2-way image classification set "datasets" from GitHub (dijanajovanova/pvision-ai); label vocabulary: defective, good.

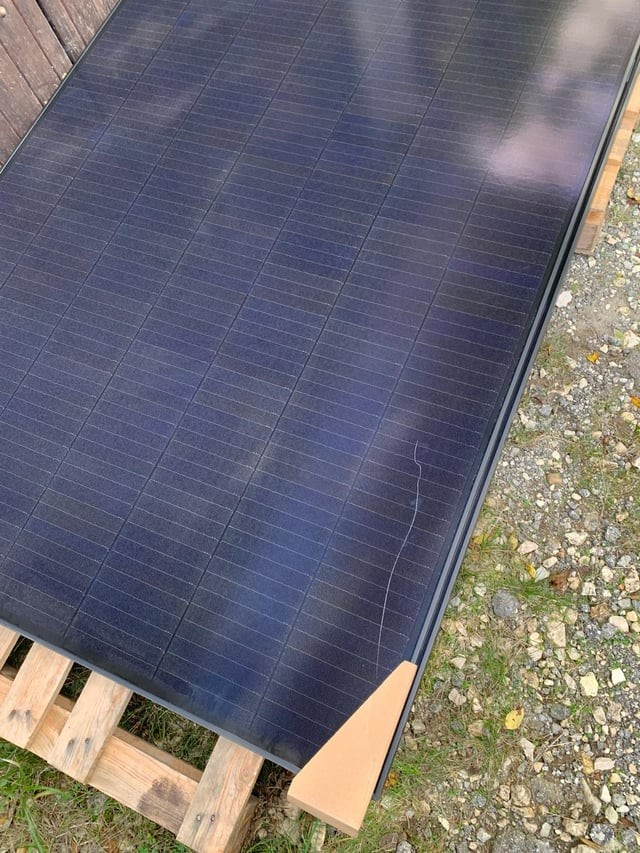
Label: defective

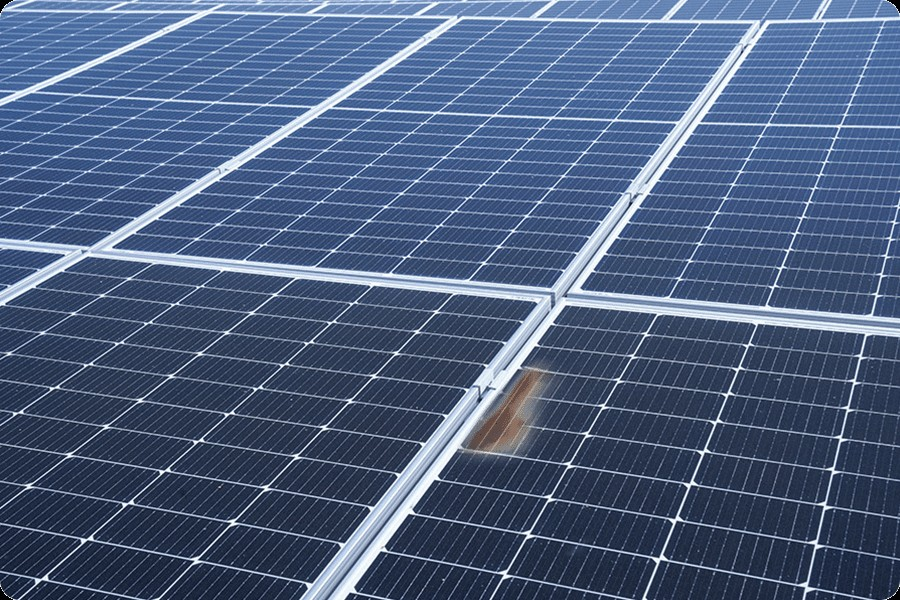
Label: defective

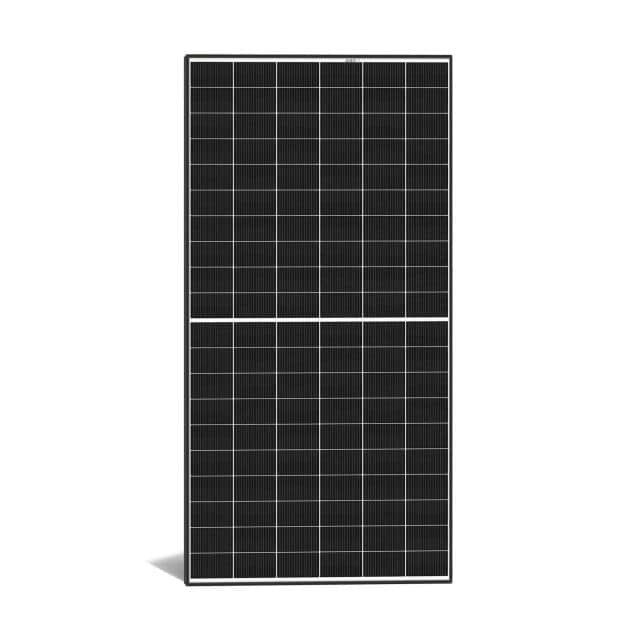
Label: good

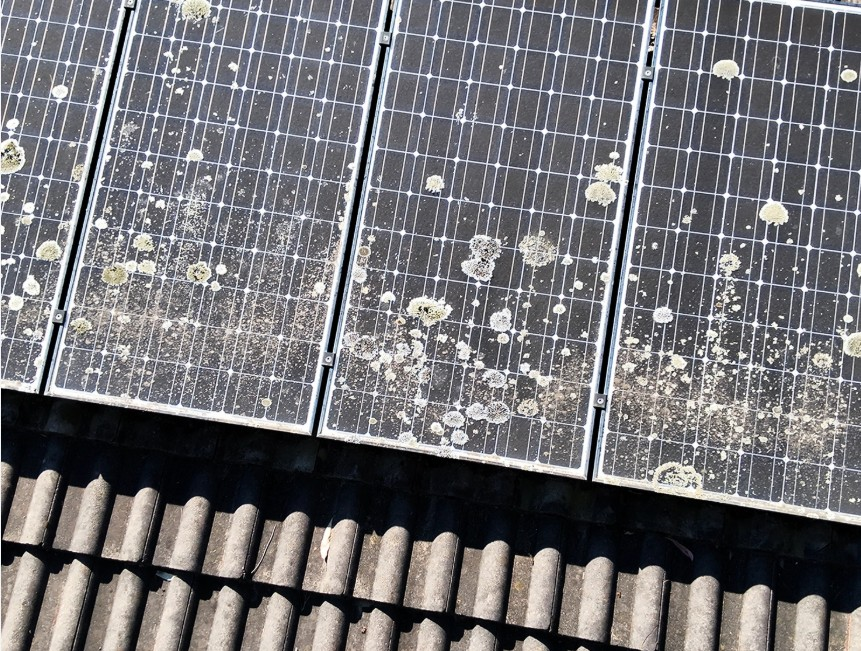
Label: defective

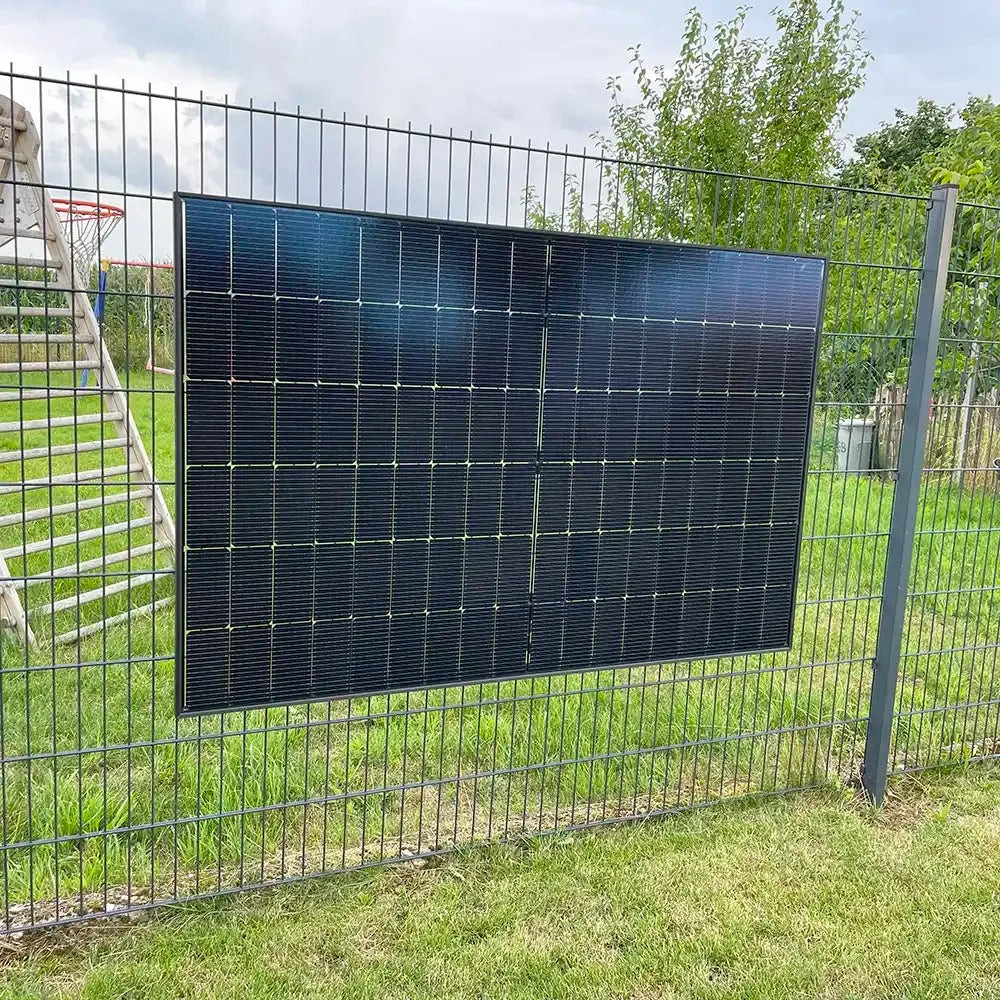
Label: good

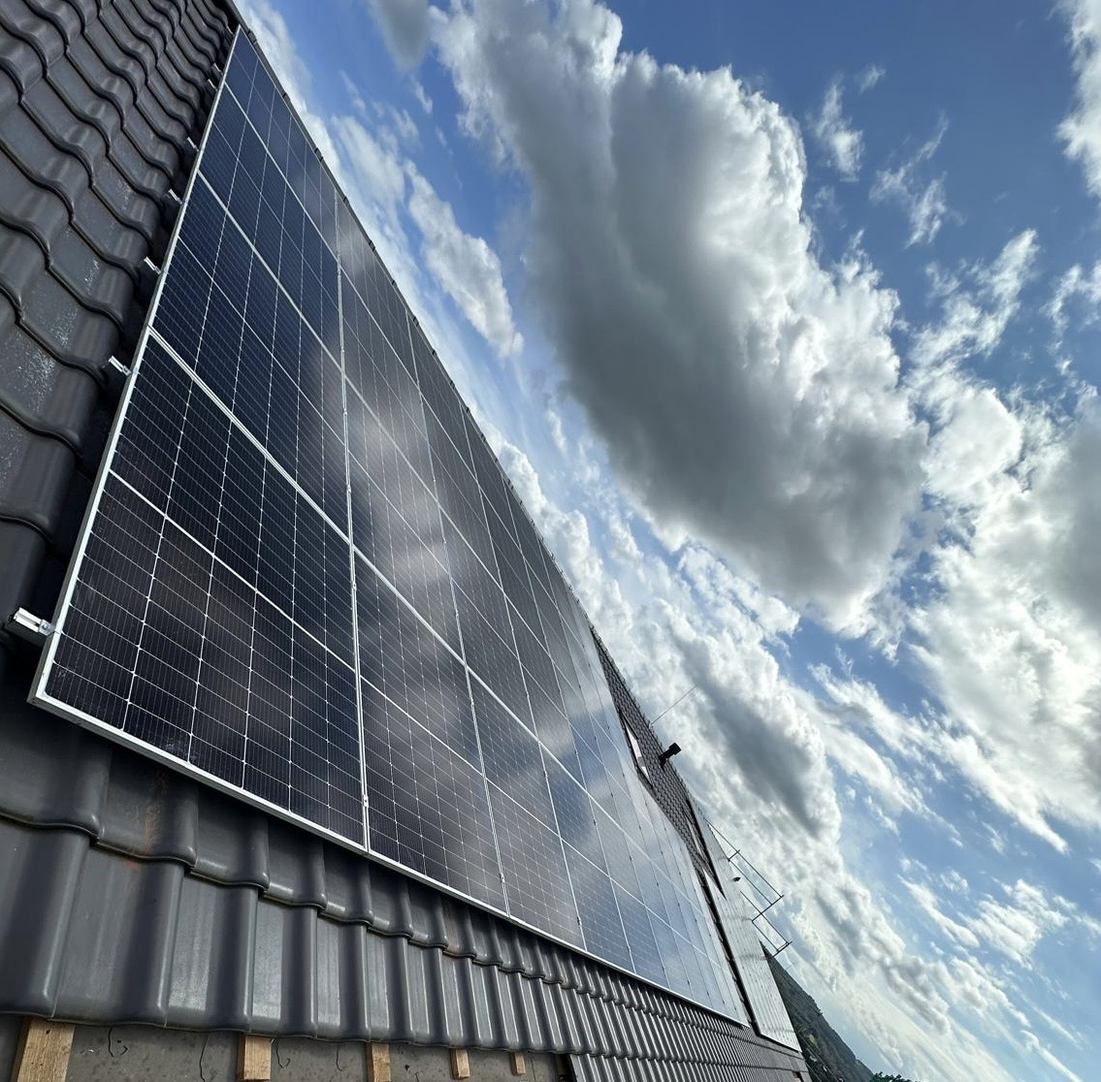
Label: good
